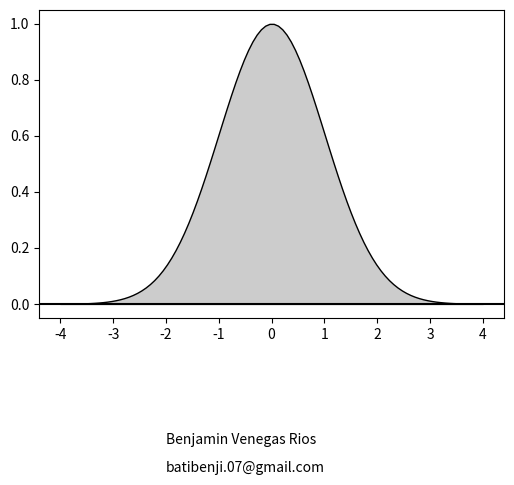

Write the Python code that produced this figure. (Note: this script raises an exception after producing the figure.)
#!/usr/bin/env python
# -*- coding: utf-8 -*-

import numpy as np
import matplotlib.pyplot as plt

def gaussian(x, pars):
    A, sigma, mu = pars
    return A * np.exp(-(x - mu)**2 / 2 / sigma**2)

A = 1.
sigma = 1.
mu = 0.
pars = A, sigma, mu

x_full = np.linspace(-4, 4, 100)
y_full = gaussian(x_full, pars)

x_sigma1 = np.linspace(-1, 1, 100)
y_sigma1 = gaussian(x_sigma1, pars)

x_sigma2 = np.linspace(-2, 2, 100)
y_sigma2 = gaussian(x_sigma2, pars)

x_sigma3 = np.linspace(-3, 3, 100)
y_sigma3 = gaussian(x_sigma3, pars)



xticks = (-3., -2., -1., 0., 1., 2., 3.)
xtick_labels = (r"$\mu - 3 \sigma$",
                r"$\mu - 2 \sigma$",
                r"$\mu - \sigma$",
                r"$\mu$",
                r"$\mu + \sigma$",
                r"$\mu + 2 \sigma$",
                r"$\mu + 3 \sigma$")

fig = plt.figure(1, figsize=(6, 4))
ax = fig.add_subplot(111)
ax.text(-2,-0.5,"Benjamin Venegas Rios")
ax.text(-2,-0.6,"batibenji.07@gmail.com")
ax.axhline(0, color='k')

ax.fill_between(x_full, y_full, edgecolor='k', facecolor='0.8')
ax.fill_between(x_sigma3, y_sigma3, y2=0, edgecolor='', facecolor='0.6')
ax.fill_between(x_sigma2, y_sigma2, y2=0, edgecolor='', facecolor='0.4')
ax.fill_between(x_sigma1, y_sigma1, y2=0, edgecolor='', facecolor='0.2')

ax.set_xticks(xticks)
ax.set_xticklabels(xtick_labels, rotation=90)
ax.set_yticks([])

ax.set_xlim(-4, 4)
ax.set_ylim(-0.1, 1.1)

ax.text(0, 0.4, '68%', fontsize=12, color='w', va='center', ha='center')

fig.subplots_adjust(bottom=0.30)

# ax.tick_params(axis='x', which='major', labelsize=10, top='off')
plt.savefig('gauss.png')
